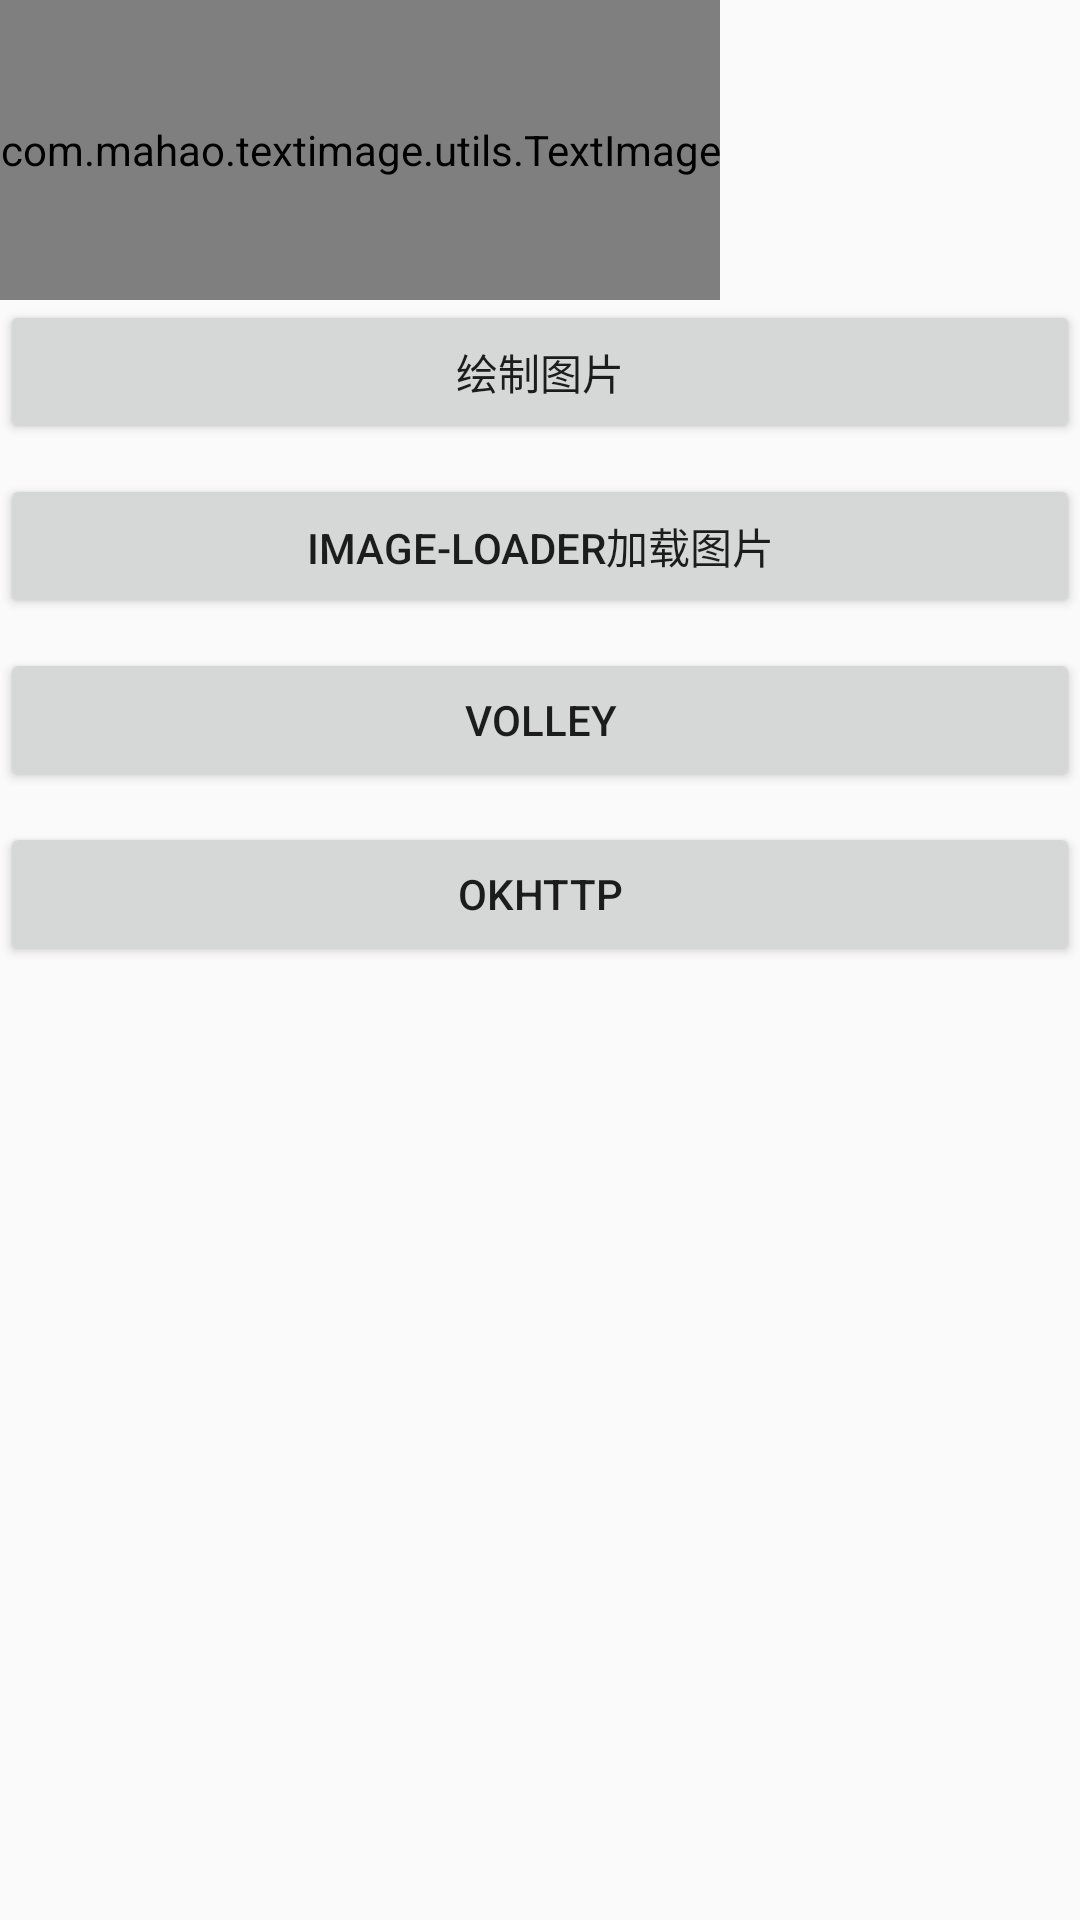

This screen was rendered from an Android layout file. Write that file and the resources it references.
<!-- AndroidManifest.xml: activity theme MahaoStyle -->
<!-- res/layout/activity_main.xml -->
<?xml version="1.0" encoding="utf-8"?>
<LinearLayout
    xmlns:android="http://schemas.android.com/apk/res/android"
    xmlns:app="http://schemas.android.com/apk/res-auto"
    xmlns:tools="http://schemas.android.com/tools"
    android:layout_width="match_parent"
    android:layout_height="match_parent"
    android:orientation="vertical"
    xmlns:textImage="http://schemas.android.com/apk/res-auto"
    tools:context="com.mahao.textimage.MainActivity">


    <LinearLayout
        android:gravity="center_vertical"
        android:orientation="horizontal"
        android:layout_width="wrap_content"
        android:layout_height="100dp">

        <com.mahao.textimage.utils.TextImage
            android:id="@+id/txt_txtImage"
            android:background="#ffffff"
            textImage:txtSrc="@mipmap/dashang"
            textImage:txtContent="打赏了5元"
            android:layout_width="0dp"
            android:layout_weight="1"
            android:layout_height="400dp"/>

        <ImageView
            android:id="@+id/img_one"
            android:layout_width="0dp"
            android:layout_weight="1"
            android:layout_height="wrap_content"/>
    </LinearLayout>

    <Button
        android:text="绘制图片"
        android:id="@+id/btn_one"
        android:onClick="btnClick"
        android:layout_width="match_parent"
        android:layout_height="wrap_content"/>

    <Button
        android:layout_marginTop="10dp"
        android:id="@+id/btn_two"
        android:onClick="btnClick"
        android:text="Image-Loader加载图片"
        android:layout_width="match_parent"
        android:layout_height="wrap_content"/>

    <Button
        android:layout_marginTop="10dp"
        android:id="@+id/btn_three"
        android:onClick="btnClick"
        android:text="Volley"
        android:layout_width="match_parent"
        android:layout_height="wrap_content"/>

    <Button
        android:layout_marginTop="10dp"
        android:id="@+id/btn_four"
        android:onClick="btnClick"
        android:text="OKhttp"
        android:layout_width="match_parent"
        android:layout_height="wrap_content"/>

</LinearLayout>
<!-- resources referenced by this layout -->
<resources>
  <!-- mipmap dashang: png bitmap (mipmap-hdpi, 2256 bytes) -->
  <style name="MahaoStyle" parent="Base.Theme.AppCompat.Light.DarkActionBar">
        
          <item name="android:windowFullscreen">false</item>
      </style>
</resources>
